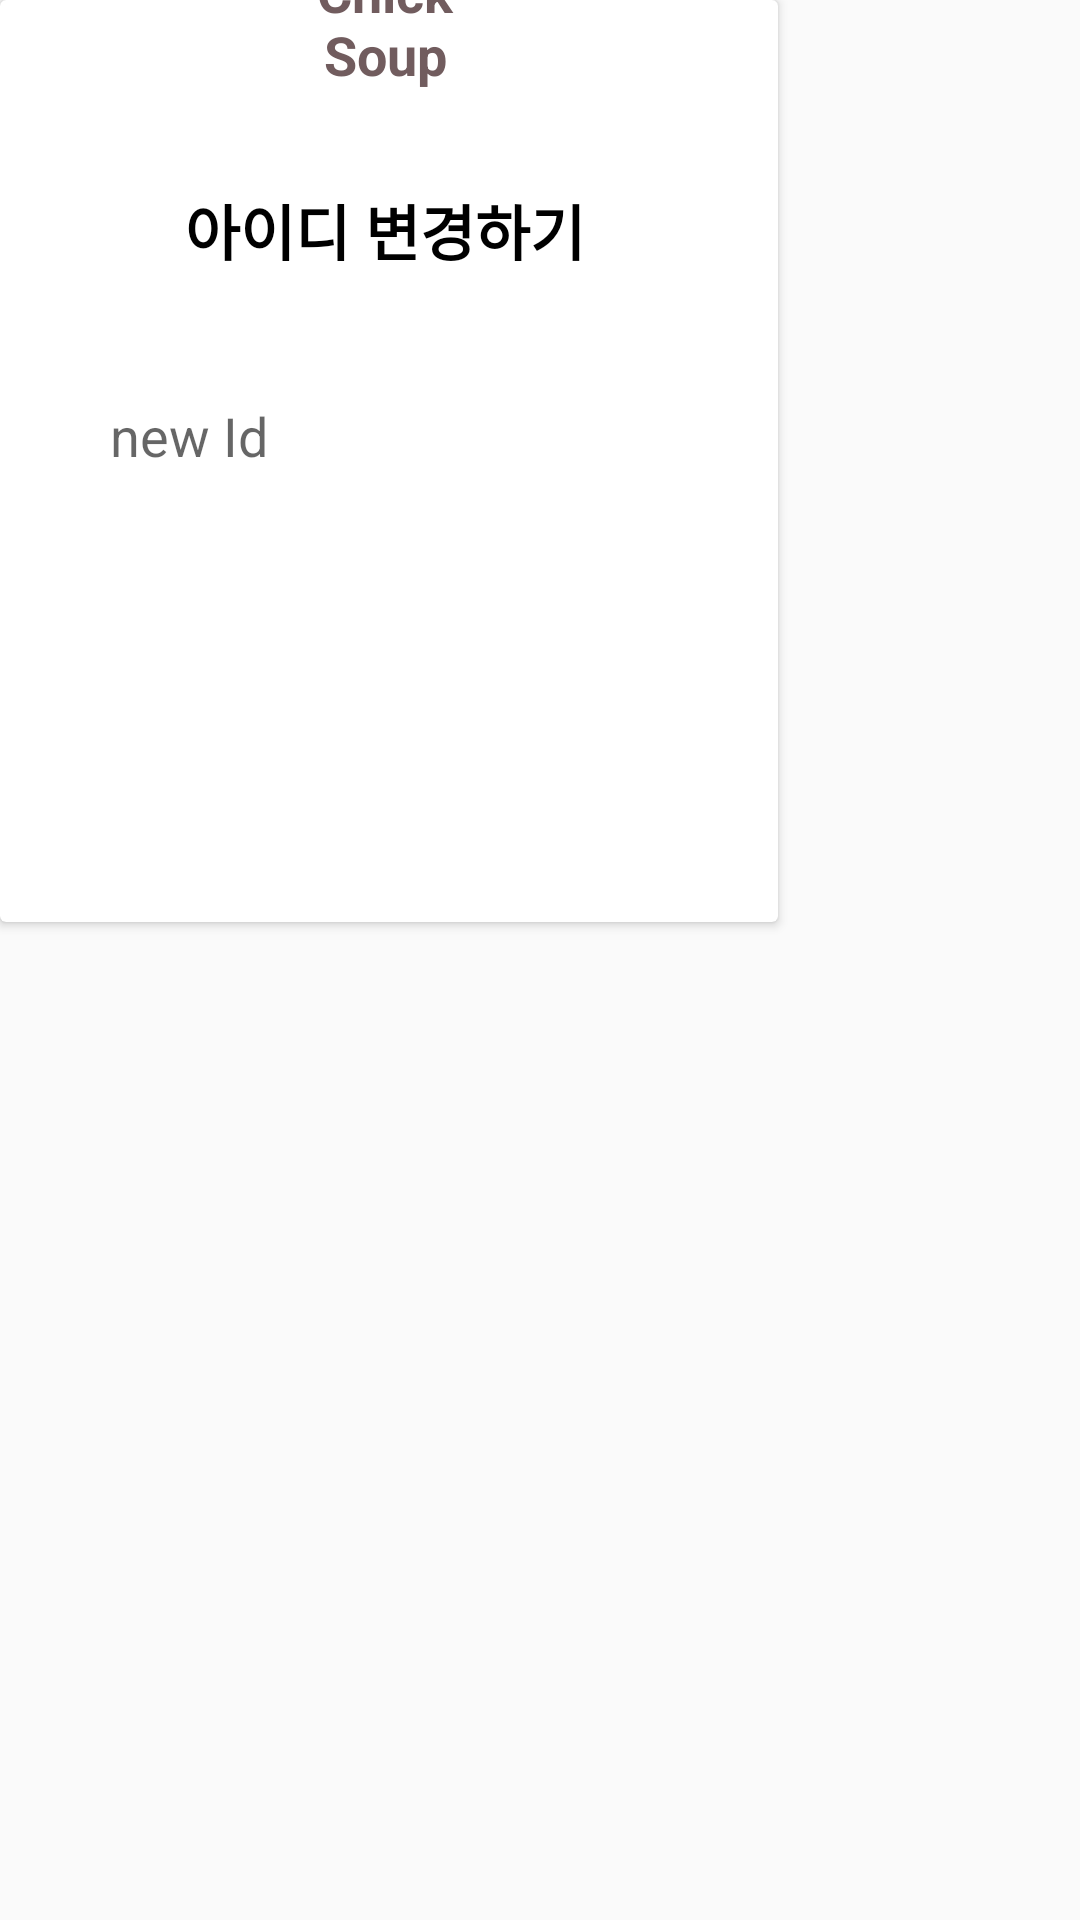

Here is an Android app screen rendered from its layout file. Give the layout XML and the strings, colors and styles it references.
<!-- AndroidManifest.xml: application theme AppTheme -->
<!-- res/layout/activity_dialog.xml -->
<?xml version="1.0" encoding="utf-8"?>
<androidx.constraintlayout.widget.ConstraintLayout xmlns:android="http://schemas.android.com/apk/res/android"
    xmlns:app="http://schemas.android.com/apk/res-auto"
    xmlns:tools="http://schemas.android.com/tools"
    android:layout_width="match_parent"
    android:layout_height="match_parent"
    android:orientation="vertical">

    <androidx.cardview.widget.CardView
        android:layout_width="0dp"
        android:layout_height="0dp"
        app:layout_constraintBottom_toTopOf="@+id/guideline109"
        app:layout_constraintEnd_toStartOf="@+id/guideline101"
        app:layout_constraintStart_toStartOf="parent"
        app:layout_constraintTop_toTopOf="parent"
        app:layout_constraintVertical_bias="0.481">

        <androidx.constraintlayout.widget.ConstraintLayout
            android:layout_width="match_parent"
            android:layout_height="match_parent">

            <TextView
                android:id="@+id/textView"
                android:layout_width="0dp"
                android:layout_height="0dp"
                android:gravity="center"
                android:text="Chick Soup"
                android:textColor="#715C5E"
                android:textSize="18sp"
                android:textStyle="bold"
                app:layout_constraintBottom_toTopOf="@+id/guideline114"
                app:layout_constraintEnd_toStartOf="@+id/guideline112"
                app:layout_constraintHorizontal_bias="0.552"
                app:layout_constraintStart_toStartOf="@+id/guideline111"
                app:layout_constraintTop_toTopOf="@+id/guideline113" />

            <androidx.constraintlayout.widget.Guideline
                android:id="@+id/guideline111"
                android:layout_width="wrap_content"
                android:layout_height="wrap_content"
                android:orientation="vertical"
                app:layout_constraintGuide_percent="0.33" />

            <androidx.constraintlayout.widget.Guideline
                android:id="@+id/guideline112"
                android:layout_width="wrap_content"
                android:layout_height="wrap_content"
                android:orientation="vertical"
                app:layout_constraintGuide_percent="0.66" />

            <androidx.constraintlayout.widget.Guideline
                android:id="@+id/guideline113"
                android:layout_width="wrap_content"
                android:layout_height="wrap_content"
                android:orientation="horizontal"
                app:layout_constraintGuide_end="335dp" />

            <androidx.constraintlayout.widget.Guideline
                android:id="@+id/guideline114"
                android:layout_width="wrap_content"
                android:layout_height="wrap_content"
                android:orientation="horizontal"
                app:layout_constraintGuide_percent="0.14" />

            <TextView
                android:id="@+id/textView7"
                android:layout_width="0dp"
                android:layout_height="0dp"
                android:gravity="center"
                android:text="아이디 변경하기"
                android:textColor="#000000"
                android:textSize="20sp"
                android:textStyle="bold"
                app:layout_constraintBottom_toTopOf="@+id/guideline118"
                app:layout_constraintEnd_toStartOf="@+id/guideline116"
                app:layout_constraintStart_toStartOf="@+id/guideline115"
                app:layout_constraintTop_toTopOf="@+id/guideline117" />

            <androidx.constraintlayout.widget.Guideline
                android:id="@+id/guideline115"
                android:layout_width="wrap_content"
                android:layout_height="wrap_content"
                android:orientation="vertical"
                app:layout_constraintGuide_percent="0.11" />

            <androidx.constraintlayout.widget.Guideline
                android:id="@+id/guideline116"
                android:layout_width="wrap_content"
                android:layout_height="wrap_content"
                android:orientation="vertical"
                app:layout_constraintGuide_percent="0.88" />

            <androidx.constraintlayout.widget.Guideline
                android:id="@+id/guideline117"
                android:layout_width="wrap_content"
                android:layout_height="wrap_content"
                android:orientation="horizontal"
                app:layout_constraintGuide_percent="0.2" />

            <androidx.constraintlayout.widget.Guideline
                android:id="@+id/guideline119"
                android:layout_width="wrap_content"
                android:layout_height="wrap_content"
                android:orientation="horizontal"
                app:layout_constraintGuide_percent="0.4" />

            <androidx.constraintlayout.widget.Guideline
                android:id="@+id/guideline118"
                android:layout_width="wrap_content"
                android:layout_height="wrap_content"
                android:orientation="horizontal"
                app:layout_constraintGuide_percent="0.3" />

            <androidx.constraintlayout.widget.Guideline
                android:id="@+id/guideline121"
                android:layout_width="wrap_content"
                android:layout_height="wrap_content"
                android:orientation="horizontal"
                app:layout_constraintGuide_percent="0.54" />

            <com.google.android.material.textfield.TextInputLayout
                android:id="@+id/newId_inputLayout"
                android:layout_width="0dp"
                android:layout_height="0dp"
                android:background="@drawable/edittext_radious"
                app:layout_constraintBottom_toTopOf="@+id/guideline121"
                app:layout_constraintEnd_toStartOf="@+id/guideline116"
                app:layout_constraintStart_toStartOf="@+id/guideline115"
                app:layout_constraintTop_toTopOf="@+id/guideline119">

                <com.google.android.material.textfield.TextInputEditText
                    android:id="@+id/new_id"
                    android:layout_width="match_parent"
                    android:layout_height="wrap_content"
                    android:background="@drawable/white_radious"
                    android:layout_marginLeft="8dp"
                    android:layout_marginRight="8dp"
                    android:hint="new Id" />
            </com.google.android.material.textfield.TextInputLayout>

        </androidx.constraintlayout.widget.ConstraintLayout>
    </androidx.cardview.widget.CardView>

    <androidx.constraintlayout.widget.Guideline
        android:id="@+id/guideline101"
        android:layout_width="wrap_content"
        android:layout_height="wrap_content"
        android:orientation="vertical"
        app:layout_constraintGuide_percent="0.72" />

    <androidx.constraintlayout.widget.Guideline
        android:id="@+id/guideline109"
        android:layout_width="wrap_content"
        android:layout_height="wrap_content"
        android:orientation="horizontal"
        app:layout_constraintGuide_percent="0.48" />


</androidx.constraintlayout.widget.ConstraintLayout>
<!-- resources referenced by this layout -->
<resources>
  <!-- drawable edittext_radious (drawable) -->
  <?xml version="1.0" encoding="utf-8"?>
  <shape xmlns:android="http://schemas.android.com/apk/res/android"
      android:shape="rectangle" android:padding = "10dp">
      <solid android:color="#ffffff"></solid>
      <corners
          android:bottomLeftRadius="20dp"
          android:bottomRightRadius="20dp"
          android:topLeftRadius="20dp"
          android:topRightRadius="20dp"></corners>
      <stroke android:width="2dp"
          android:color="#FFFFFF"></stroke>
  </shape>
  <style name="AppTheme" parent="Theme.AppCompat.Light.NoActionBar">
          
          <item name="colorPrimary">@color/colorPrimary</item>
          <item name="colorPrimaryDark">@color/colorPrimaryDark</item>
          <item name="colorAccent">@color/colorAccent</item>
  
          
          <item name="windowActionBar">false</item>
          <item name="windowNoTitle">true</item>
      </style>
  <color name="colorPrimary">#008577</color>
  <color name="colorPrimaryDark">#00574B</color>
  <color name="colorAccent">#D81B60</color>
</resources>
